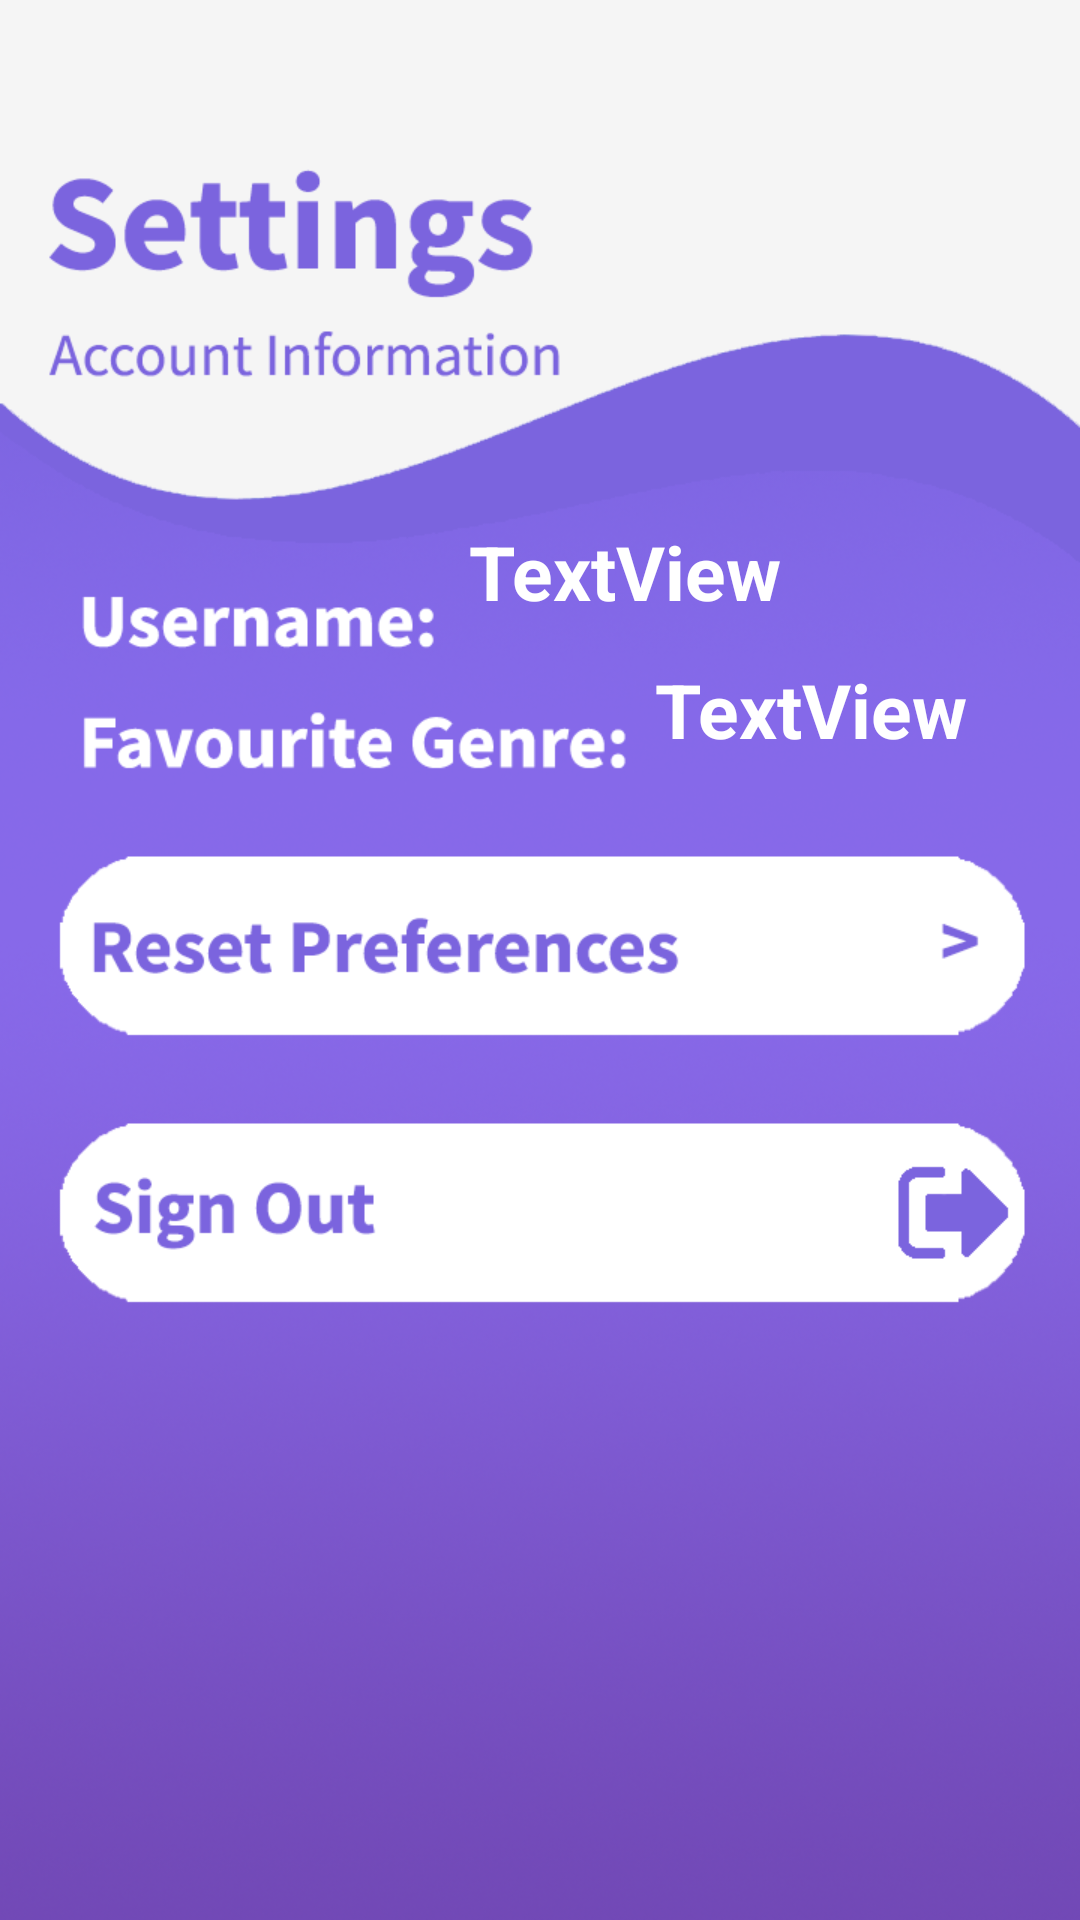

Reconstruct the res/layout file that produces this screen, plus the resources it refers to.
<!-- AndroidManifest.xml: activity theme Theme.Reccify.Fullscreen -->
<!-- res/layout/fragment_account.xml -->
<?xml version="1.0" encoding="utf-8"?>
<androidx.constraintlayout.widget.ConstraintLayout xmlns:android="http://schemas.android.com/apk/res/android"
    xmlns:app="http://schemas.android.com/apk/res-auto"
    xmlns:tools="http://schemas.android.com/tools"
    android:id="@+id/frameLayout7"
    android:layout_width="match_parent"
    android:layout_height="match_parent"
    android:background="@drawable/accountsettings"
    tools:context=".AccountSettingsFragment">

    

    <LinearLayout
        android:id="@+id/fullscreen_content_controls"
        style="@style/Widget.Theme.Reccify.ButtonBar.Fullscreen"
        android:layout_width="0dp"
        android:layout_height="wrap_content"
        android:orientation="horizontal"
        app:layout_constraintBottom_toBottomOf="parent"
        app:layout_constraintEnd_toEndOf="parent"
        app:layout_constraintStart_toStartOf="parent"
        app:layout_constraintTop_toBottomOf="@+id/constraintLayout2"
        tools:ignore="UselessParent" />

    <androidx.constraintlayout.widget.ConstraintLayout
        android:id="@+id/constraintLayout5"
        android:layout_width="414dp"
        android:layout_height="734dp"
        app:layout_constraintBottom_toBottomOf="parent"
        app:layout_constraintEnd_toEndOf="parent"
        app:layout_constraintStart_toStartOf="parent"
        app:layout_constraintTop_toTopOf="parent"
        tools:layout_conversion_absoluteHeight="731dp"
        tools:layout_conversion_absoluteWidth="411dp">

        <TextView
            android:id="@+id/username"
            android:layout_width="wrap_content"
            android:layout_height="wrap_content"
            android:text="TextView"
            android:textColor="#FFFFFF"
            android:textSize="25dp"
            android:textStyle="bold"
            app:layout_constraintBottom_toTopOf="@+id/guideline72"
            app:layout_constraintEnd_toStartOf="@+id/guideline60"
            app:layout_constraintHorizontal_bias="0.072"
            app:layout_constraintStart_toStartOf="@+id/guideline61"
            app:layout_constraintTop_toTopOf="@+id/guideline73"
            app:layout_constraintVertical_bias="1.0"
            tools:layout_conversion_absoluteHeight="30dp"
            tools:layout_conversion_absoluteWidth="201dp" />

        <TextView
            android:id="@+id/favGenre"
            android:layout_width="wrap_content"
            android:layout_height="wrap_content"
            android:text="TextView"
            android:textColor="#FFFFFF"
            android:textSize="25dp"
            android:textStyle="bold"
            app:layout_constraintBottom_toTopOf="@+id/guideline69"
            app:layout_constraintEnd_toStartOf="@+id/guideline60"
            app:layout_constraintHorizontal_bias="0.0"
            app:layout_constraintStart_toStartOf="@+id/guideline68"
            app:layout_constraintTop_toTopOf="@+id/guideline70"
            app:layout_constraintVertical_bias="1.0"
            tools:layout_conversion_absoluteHeight="33dp"
            tools:layout_conversion_absoluteWidth="132dp"
            tools:layout_editor_absoluteX="245dp"
            tools:layout_editor_absoluteY="267dp" />

        <androidx.constraintlayout.widget.Guideline
            android:id="@+id/guideline60"
            android:layout_width="wrap_content"
            android:layout_height="wrap_content"
            android:orientation="vertical"
            app:layout_constraintGuide_begin="377dp"
            tools:layout_conversion_absoluteHeight="0dp"
            tools:layout_conversion_absoluteWidth="0dp"
            tools:layout_editor_absoluteX="377dp"
            tools:layout_editor_absoluteY="0dp" />

        <androidx.constraintlayout.widget.Guideline
            android:id="@+id/guideline62"
            android:layout_width="wrap_content"
            android:layout_height="wrap_content"
            android:orientation="vertical"
            app:layout_constraintGuide_begin="16dp"
            tools:layout_conversion_absoluteHeight="0dp"
            tools:layout_conversion_absoluteWidth="0dp"
            tools:layout_editor_absoluteX="16dp"
            tools:layout_editor_absoluteY="0dp" />

        <androidx.constraintlayout.widget.Guideline
            android:id="@+id/guideline63"
            android:layout_width="wrap_content"
            android:layout_height="wrap_content"
            android:orientation="vertical"
            app:layout_constraintGuide_begin="395dp"
            tools:layout_conversion_absoluteHeight="0dp"
            tools:layout_conversion_absoluteWidth="0dp"
            tools:layout_editor_absoluteX="395dp"
            tools:layout_editor_absoluteY="0dp" />

        <androidx.constraintlayout.widget.Guideline
            android:id="@+id/guideline61"
            android:layout_width="wrap_content"
            android:layout_height="wrap_content"
            android:orientation="vertical"
            app:layout_constraintGuide_begin="176dp"
            tools:layout_conversion_absoluteHeight="0dp"
            tools:layout_conversion_absoluteWidth="0dp"
            tools:layout_editor_absoluteX="176dp"
            tools:layout_editor_absoluteY="0dp" />

        <androidx.constraintlayout.widget.Guideline
            android:id="@+id/guideline68"
            android:layout_width="wrap_content"
            android:layout_height="wrap_content"
            android:orientation="vertical"
            app:layout_constraintGuide_begin="245dp"
            tools:layout_conversion_absoluteHeight="0dp"
            tools:layout_conversion_absoluteWidth="0dp"
            tools:layout_editor_absoluteX="245dp"
            tools:layout_editor_absoluteY="0dp" />

        <androidx.constraintlayout.widget.Guideline
            android:id="@+id/guideline64"
            android:layout_width="wrap_content"
            android:layout_height="wrap_content"
            android:orientation="horizontal"
            app:layout_constraintGuide_begin="500dp"
            tools:layout_conversion_absoluteHeight="0dp"
            tools:layout_conversion_absoluteWidth="0dp"
            tools:layout_editor_absoluteX="0dp"
            tools:layout_editor_absoluteY="500dp" />

        <androidx.constraintlayout.widget.Guideline
            android:id="@+id/guideline69"
            android:layout_width="wrap_content"
            android:layout_height="wrap_content"
            android:orientation="horizontal"
            app:layout_constraintGuide_begin="300dp"
            tools:layout_conversion_absoluteHeight="0dp"
            tools:layout_conversion_absoluteWidth="0dp"
            tools:layout_editor_absoluteX="0dp"
            tools:layout_editor_absoluteY="300dp" />

        <androidx.constraintlayout.widget.Guideline
            android:id="@+id/guideline70"
            android:layout_width="wrap_content"
            android:layout_height="wrap_content"
            android:orientation="horizontal"
            app:layout_constraintGuide_begin="267dp"
            tools:layout_conversion_absoluteHeight="0dp"
            tools:layout_conversion_absoluteWidth="0dp"
            tools:layout_editor_absoluteX="0dp"
            tools:layout_editor_absoluteY="267dp" />

        <androidx.constraintlayout.widget.Guideline
            android:id="@+id/guideline71"
            android:layout_width="wrap_content"
            android:layout_height="wrap_content"
            android:orientation="horizontal"
            app:layout_constraintGuide_begin="285dp"
            tools:layout_conversion_absoluteHeight="0dp"
            tools:layout_conversion_absoluteWidth="0dp"
            tools:layout_editor_absoluteX="0dp"
            tools:layout_editor_absoluteY="285dp" />

        <androidx.constraintlayout.widget.Guideline
            android:id="@+id/guideline72"
            android:layout_width="wrap_content"
            android:layout_height="wrap_content"
            android:orientation="horizontal"
            app:layout_constraintGuide_begin="254dp"
            tools:layout_conversion_absoluteHeight="0dp"
            tools:layout_conversion_absoluteWidth="0dp" />

        <androidx.constraintlayout.widget.Guideline
            android:id="@+id/guideline73"
            android:layout_width="wrap_content"
            android:layout_height="wrap_content"
            android:orientation="horizontal"
            app:layout_constraintGuide_begin="220dp"
            tools:layout_conversion_absoluteHeight="0dp"
            tools:layout_conversion_absoluteWidth="0dp"
            tools:layout_editor_absoluteX="0dp"
            tools:layout_editor_absoluteY="220dp" />

        <androidx.constraintlayout.widget.Guideline
            android:id="@+id/guideline65"
            android:layout_width="wrap_content"
            android:layout_height="wrap_content"
            android:orientation="horizontal"
            app:layout_constraintGuide_begin="423dp"
            tools:layout_conversion_absoluteHeight="0dp"
            tools:layout_conversion_absoluteWidth="0dp"
            tools:layout_editor_absoluteX="0dp"
            tools:layout_editor_absoluteY="423dp" />

        <androidx.constraintlayout.widget.Guideline
            android:id="@+id/guideline66"
            android:layout_width="wrap_content"
            android:layout_height="wrap_content"
            android:orientation="horizontal"
            app:layout_constraintGuide_begin="399dp"
            tools:layout_conversion_absoluteHeight="0dp"
            tools:layout_conversion_absoluteWidth="0dp"
            tools:layout_editor_absoluteX="0dp"
            tools:layout_editor_absoluteY="399dp" />

        <androidx.constraintlayout.widget.Guideline
            android:id="@+id/guideline67"
            android:layout_width="wrap_content"
            android:layout_height="wrap_content"
            android:orientation="horizontal"
            app:layout_constraintGuide_begin="323dp"
            tools:layout_conversion_absoluteHeight="0dp"
            tools:layout_conversion_absoluteWidth="0dp"
            tools:layout_editor_absoluteX="0dp"
            tools:layout_editor_absoluteY="323dp" />

        <Button
            android:id="@+id/resetPref"
            android:layout_width="wrap_content"
            android:layout_height="wrap_content"
            android:alpha="0"
            android:onClick="resetPreferences"
            android:text="Button"
            app:layout_constraintBottom_toTopOf="@+id/guideline66"
            app:layout_constraintEnd_toStartOf="@+id/guideline63"
            app:layout_constraintStart_toStartOf="@+id/guideline62"
            app:layout_constraintTop_toTopOf="@+id/guideline67"
            tools:layout_conversion_absoluteHeight="76dp"
            tools:layout_conversion_absoluteWidth="379dp"
            tools:layout_editor_absoluteX="16dp"
            tools:layout_editor_absoluteY="323dp" />

        <Button
            android:id="@+id/signOut"
            android:layout_width="wrap_content"
            android:layout_height="wrap_content"
            android:alpha="0"
            android:onClick="signOut"
            android:text="Button"
            app:layout_constraintBottom_toTopOf="@+id/guideline64"
            app:layout_constraintEnd_toStartOf="@+id/guideline63"
            app:layout_constraintStart_toStartOf="@+id/guideline62"
            app:layout_constraintTop_toTopOf="@+id/guideline65"
            tools:layout_conversion_absoluteHeight="77dp"
            tools:layout_conversion_absoluteWidth="379dp"
            tools:layout_editor_absoluteX="16dp"
            tools:layout_editor_absoluteY="423dp" />
    </androidx.constraintlayout.widget.ConstraintLayout>

</androidx.constraintlayout.widget.ConstraintLayout>
<!-- resources referenced by this layout -->
<resources>
  <!-- drawable accountsettings: png bitmap (drawable, 364752 bytes) -->
  <style name="Widget.Theme.Reccify.ButtonBar.Fullscreen" parent="">
          <item name="android:background">@color/black_overlay</item>
          <item name="android:buttonBarStyle">?android:attr/buttonBarStyle</item>
  
      </style>
  <style name="Theme.Reccify.Fullscreen" parent="Theme.Reccify">
          <item name="android:actionBarStyle">@style/Widget.Theme.Reccify.ActionBar.Fullscreen</item>
          <item name="android:windowAnimationStyle">@style/CustomActivityTransition</item>
          <item name="android:windowActionBarOverlay">true</item>
          <item name="android:windowBackground">@null</item>
  
      </style>
  <style name="Theme.Reccify" parent="Theme.AppCompat.Light.NoActionBar">
          
          <item name="colorPrimary">@color/purple_500</item>
          <item name="colorPrimaryVariant">@color/purple_700</item>
          <item name="colorOnPrimary">@color/white</item>
          
          <item name="colorSecondary">@color/teal_200</item>
          <item name="colorSecondaryVariant">@color/teal_700</item>
          <item name="colorOnSecondary">@color/black</item>
          
          <item name="android:statusBarColor" tools:targetApi="l">?attr/colorPrimaryVariant</item>
          
  
      </style>
  <style name="Widget.Theme.Reccify.ActionBar.Fullscreen" parent="Widget.AppCompat.ActionBar">
          <item name="android:background">@color/black_overlay</item>
  
      </style>
  <style name="CustomActivityTransition" parent="@android:style/Animation.Activity">
          <item name="android:activityOpenEnterAnimation">@anim/slide_in_right</item>
          <item name="android:activityOpenExitAnimation">@anim/slide_out_left</item>
          <item name="android:activityCloseEnterAnimation">@anim/slide_in_left</item>
          <item name="android:activityCloseExitAnimation">@anim/slide_out_right</item>
      </style>
  <!-- not gathered from this repository: default colours our renderer supplied (Android Studio template values) -->
  <color name="purple_500">#FF6200EE</color>
  <color name="purple_700">#FF3700B3</color>
  <color name="teal_200">#FF03DAC5</color>
  <color name="teal_700">#FF018786</color>
  <color name="black">#FF000000</color>
  <color name="white">#FFFFFFFF</color>
</resources>
